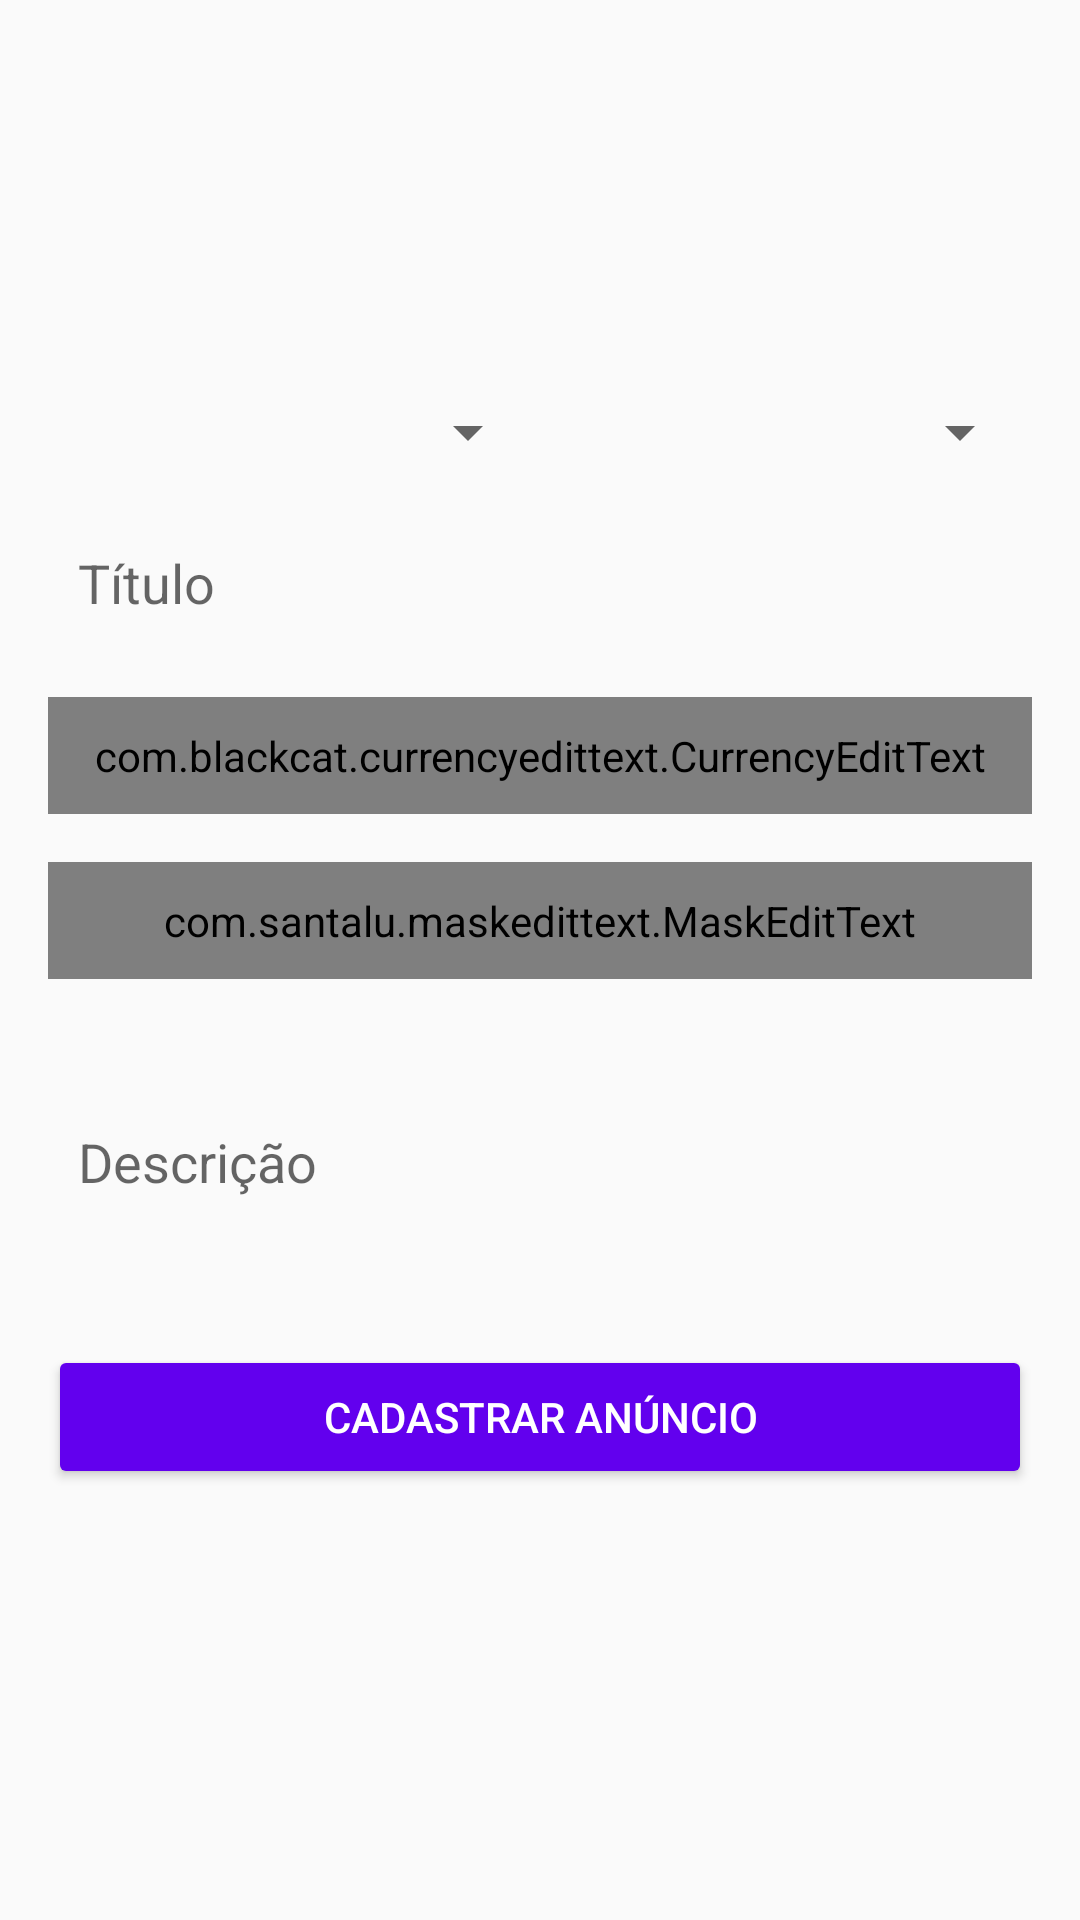

The Android layout XML behind this screen, and the referenced resources:
<!-- AndroidManifest.xml: application theme AppTheme -->
<!-- res/layout/activity_cadastrar_anuncio.xml -->
<?xml version="1.0" encoding="utf-8"?>
<LinearLayout xmlns:android="http://schemas.android.com/apk/res/android"
    xmlns:app="http://schemas.android.com/apk/res-auto"
    xmlns:tools="http://schemas.android.com/tools"
    android:layout_width="match_parent"
    android:layout_height="match_parent"
    android:orientation="vertical"
    android:padding="16dp"
    tools:context=".activity.CadastrarAnuncioActivity">

    <LinearLayout
        android:layout_width="match_parent"
        android:layout_height="100dp"
        android:layout_marginBottom="16dp"
        android:orientation="horizontal">

        <ImageView
            android:id="@+id/imageCadastro1"
            android:layout_width="0dp"
            android:layout_height="wrap_content"
            android:layout_weight="1"
            app:srcCompat="@drawable/padrao" />

        <ImageView
            android:id="@+id/imageCadastro2"
            android:layout_width="0dp"
            android:layout_height="wrap_content"
            android:layout_weight="1"
            app:srcCompat="@drawable/padrao" />

        <ImageView
            android:id="@+id/imageCadastro3"
            android:layout_width="0dp"
            android:layout_height="wrap_content"
            android:layout_weight="1"
            app:srcCompat="@drawable/padrao" />
    </LinearLayout>

    <LinearLayout
        android:layout_width="match_parent"
        android:layout_height="wrap_content"
        android:layout_marginBottom="16dp"
        android:orientation="horizontal">

        <Spinner
            android:id="@+id/spinnerEstado"
            android:layout_width="match_parent"
            android:layout_height="wrap_content"
            android:layout_weight="1" />

        <Spinner
            android:id="@+id/spinnerCategoria"
            android:layout_width="match_parent"
            android:layout_height="wrap_content"
            android:layout_weight="1" />
    </LinearLayout>

    <EditText
        android:id="@+id/editTitulo"
        android:layout_width="match_parent"
        android:layout_height="wrap_content"
        android:layout_marginBottom="16dp"
        android:background="@drawable/bg_edit_text"
        android:ems="10"
        android:hint="Título"
        android:inputType="textPersonName"
        android:padding="10dp" />

    <com.blackcat.currencyedittext.CurrencyEditText
        android:id="@+id/editValor"
        android:layout_width="match_parent"
        android:layout_height="wrap_content"
        android:layout_marginBottom="16dp"
        android:background="@drawable/bg_edit_text"
        android:ems="10"
        android:hint="R$ 20,50"
        android:inputType="textPersonName"
        android:padding="10dp"
        />

    <com.santalu.maskedittext.MaskEditText
        android:id="@+id/editTelefone"
        android:layout_width="match_parent"
        android:layout_height="wrap_content"
        android:hint="Telefone"
        android:inputType="phone"
        app:met_mask="(##) #####-####"
        android:layout_marginBottom="16dp"
        android:background="@drawable/bg_edit_text"
        android:padding="10dp"/>


    <EditText
        android:id="@+id/editDescricao"
        android:layout_width="match_parent"
        android:layout_height="90dp"
        android:layout_marginBottom="16dp"
        android:background="@drawable/bg_edit_text"
        android:ems="10"
        android:hint="Descrição"
        android:inputType="textPersonName"
        android:padding="10dp" />

    <Button
        android:id="@+id/button"
        android:layout_width="match_parent"
        android:layout_height="wrap_content"
        android:onClick="validarDadosAnuncio"
        android:text="Cadastrar anúncio"
        android:textColor="@android:color/white"
        android:theme="@style/botaoPadrao" />
</LinearLayout>
<!-- resources referenced by this layout -->
<resources>
  <style name="botaoPadrao" parent="Theme.AppCompat.Light">
  
          <item name="colorControlHighlight">#d500f9</item>
          <item name="colorButtonNormal">@color/colorPrimary</item>
  
      </style>
  <style name="AppTheme" parent="Theme.AppCompat.Light.DarkActionBar">
          
          <item name="colorPrimary">#9C27B0</item>
          <item name="colorPrimaryDark">#7B1FA2</item>
          <item name="colorAccent">#FF5722</item>
      </style>
  <!-- not gathered from this repository: default colours our renderer supplied (Android Studio template values) -->
  <color name="colorPrimary">#FF6200EE</color>
</resources>
